Labelled photos from "processed", an image-classification folder in orgabbay23-lgtm/smart-recycling-ai. The possible labels are: fresh, rotten.

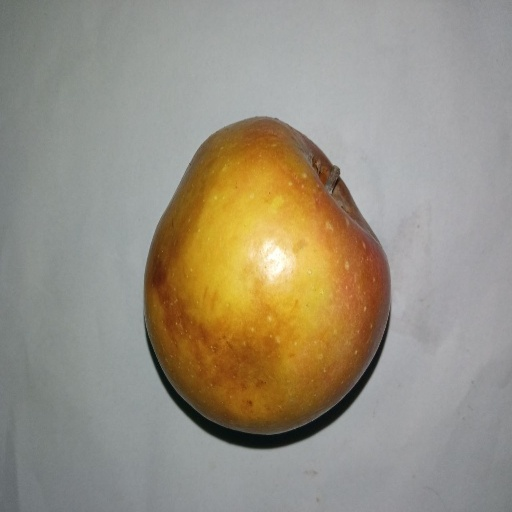
Label: rotten

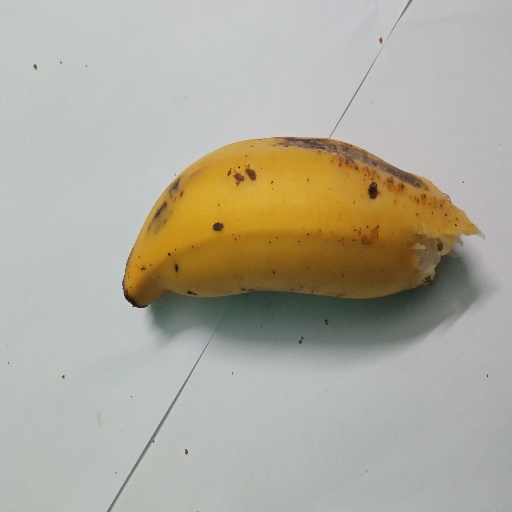
Label: fresh

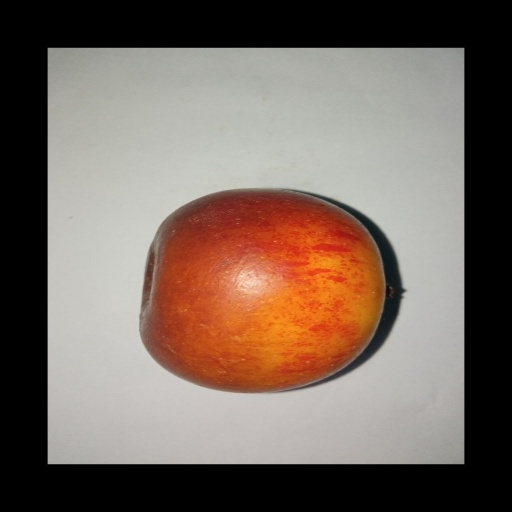
Label: rotten

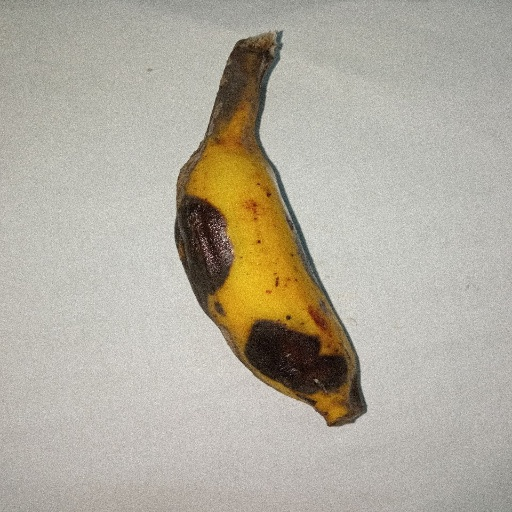
Label: rotten

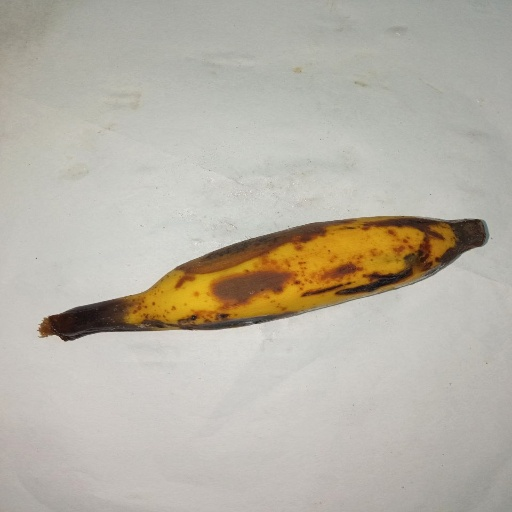
Label: rotten

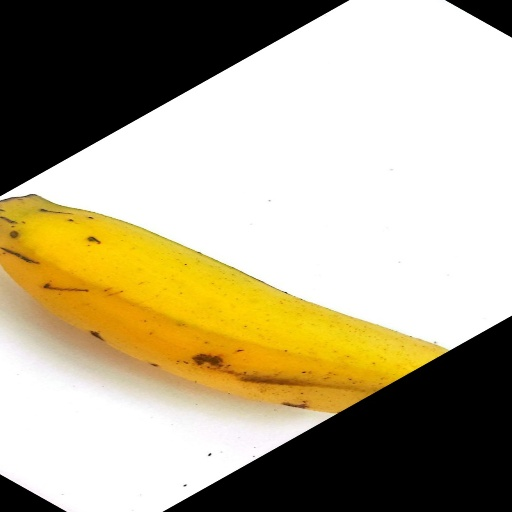
Label: fresh
